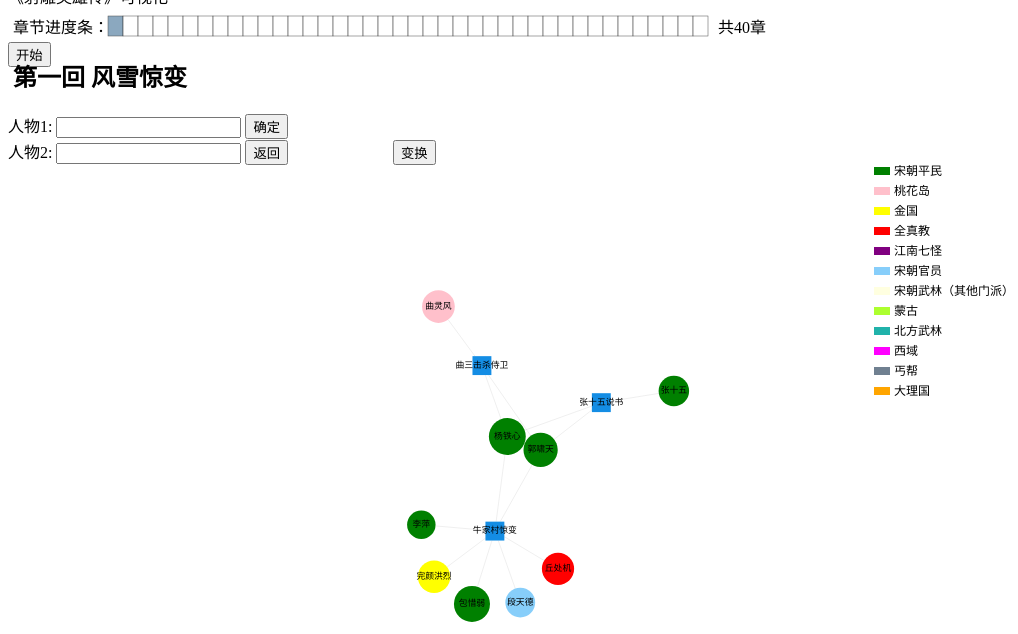
D3 v4 page, settled after 480 driven frames (8 s of simulated time); the page loaded 4 data file(s).


    var progress = 0;
    //0暂停，1播放
    var status = 0;
    var timerID;
    var json = new Object();
    var chapters = new Array();
    var intros = new Object();
    var power = new Object();
    var levelArray = new Array(1, 0.75, 0.5, 0.25, 0);
    var charNumArray = new Array();
    var maxCharNum = 0;
    var barSVG = d3.select("#progressBar")
        .append("svg")
        .attr("id", "barSVG")
        .attr("height", 30)
        .attr("width", 780);
    var bookLen = 0;
    var groupArray = new Array("宋朝平民", "桃花岛", "金国", "全真教", "江南七怪", "宋朝官员", "宋朝武林（其他门派）", "蒙古", "北方武林", "西域", "丐帮", "大理国");
    var thecolor = new Array("green", "pink", "yellow", "red", "purple", "lightskyblue", "lightyellow", "greenyellow", "lightseagreen", "magenta", "slategrey", "orange");
    var rectSVG = d3.select('#colors')
        .append("svg")
        .attr("height", 300)
        .attr("width", 150);
    for (var i = 1; i <= 12; i++) {
        rectSVG.append("rect")
            .attr("width", 16)
            .attr("height", 8)
            .attr("x", 0)
            .attr("y", 20 * (i - 1) + 2)
            .attr("fill", thecolor[i - 1]);
        rectSVG.append("text")
            .attr("x", 20)
            .attr("y", 20 * (i - 1) + 10)
            .style("font-size", 12)
            .text(groupArray[i - 1]);
    }
    // jquery提供的“定时器”，用于同步操作
    var t_df = $.Deferred();
    //读入event_and_character数据
    d3.json('data/event_and_character.json', function (error, jsonData) {
        if (error)
            throw error;
        json = jsonData;
        for (var i in json.chapter) {
            var tempCharNum = 0;
            for (var j in json.chapter[i].event) {
                for (var k in json.chapter[i].event[j].character) {
                    tempCharNum++;
                }
            }
            charNumArray[bookLen++] = tempCharNum;
            if (tempCharNum > maxCharNum) {
                maxCharNum = tempCharNum;
            }
        }
        d3.json('data/node&link.json', function (error2, data) {
            chapters = data.chapter;
            d3.json('data/intro.json', function (error3, introdata) {
                intros = introdata;
                d3.json('data/char_from.json', function (error4, powerdata) {
                    power = powerdata;
                    t_df.resolve();
                })
            });
        });
    });
    // 定时器.done：定义“定时器释放”后的后续操作
    function drawforce() {
        progress = 0;
        $('#barSVG').remove();
        barSVG = d3.select("#progressBar")
            .append("svg")
            .attr("id", "barSVG")
            .attr("height", 30)
            .attr("width", 780);
        barSVG.append("text")
            .attr("x", 5)
            .attr("y", 25)
            .text("章节进度条：");
        for (var i = 0; i < bookLen; i++) {
            barSVG.append("rect")
                .attr("height", 20)
                .attr("width", 15)
                .attr("x", 100 + i * 15)
                .attr("y", 8)
                .attr("fill", "white")
                .attr("stroke", "black")
                .attr("opacity", 0.7)
                .attr("stroke-width", 0.5)
                .attr("class", "progressBarRect")
                .attr("id", function () {
                    return 'rect' + String(i);
                });
        }
        d3.selectAll('.progressBarRect')
            .data(json.chapter);
        barSVG.append("text")
            .attr("x", 110 + bookLen * 15)
            .attr("y", 25)
            .text("共" + String(bookLen) + "章");
        document.getElementById('chapter_name').innerHTML = '<h2 style="margin-left: 5px">' + json.chapter[0].chap_name + '</h2>';
        d3.select('#rect0')
            .attr("fill", d3.hsl(206, charNumArray[0] / maxCharNum, 0.5).toString());
        d3.select('#startButton')
            .on("click", function (d, i) {
                //var status = document.getElementById(this.id).className;
                //开始推进
                if (status == 0) {
                    status = 1;
                    d3.select('#startButton')
                        .attr("class", "btn btn-danger btn-sm")
                        .text("暂停");
                    d3.selectAll('.progressBarRect')
                        .attr("opacity", 0.7)
                        .attr("active", false);
                    progress++;
                    //修改标题
                    document.getElementById('chapter_name').innerHTML = '<h2 style="margin-left: 5px">'
                        + json.chapter[progress].chap_name + '</h2>';
                    //填充进度条的格子
                    d3.select('#rect' + String(progress))
                        .attr("fill", d3.hsl(206, charNumArray[progress] / maxCharNum, 0.5).toString());
                    //插入更新图谱的函数，更新前取消所有高亮
                    add(progress)
                    timerID = setInterval(function () {
                        if (progress == bookLen) {
                            alert("已到结局！");
                            clearInterval(timerID);
                            d3.select('#startButton')
                                .text("重来");
                        }
                        else {
                            d3.selectAll('.progressBarRect')
                                .attr("opacity", 0.7)
                                .attr("active", false);
                            progress++;
                            //修改标题
                            if (progress < bookLen){
                                document.getElementById('chapter_name').innerHTML = '<h2 style="margin-left: 5px">'
                                    + json.chapter[progress].chap_name + '</h2>';
                                //填充进度条的格子
                                d3.select('#rect' + String(progress))
                                    .attr("fill", d3.hsl(206, charNumArray[progress] / maxCharNum, 0.5).toString());
                                //插入更新图谱的函数，更新前取消所有高亮
                                add(progress);
                            }
                        }
                    }, 1000);
                }
                else {
                    status = 0;
                    if (progress == bookLen) {
                        if (document.getElementById("force")) {
                            $("#force").remove();
                        }
                        else {
                            if (document.getElementById("relation")) {
                                $("#relation").remove();
                            }
                            else{
                                $("#character").remove();
                            }
                        }
                        d3.select('#startButton')
                            .attr("class", "btn btn-primary btn-sm")
                            .text("开始");
                        $("#box").append("<svg id='force'></svg>");
                        drawforce();
                    }
                    else {
                        d3.select('#startButton')
                            .attr("class", "btn btn-primary btn-sm")
                            .text("开始");
                        clearInterval(timerID);
                    }
                }
            });
        d3.selectAll('.progressBarRect')
            .on("click", function (d, i) {
                if (status == 1) {
                    alert("请在暂停状态下查看每章详情！");
                }
                else {
                    var chapID = parseInt(this.id.substring(4));
                    if (chapID > progress) {
                        alert("请在该章节内容显示后再查看！");
                    }
                    else {
                        document.getElementById('chapter_name').innerHTML = '<h2 style="margin-left: 5px">'
                            + json.chapter[chapID].chap_name + '</h2>';
                        var active = this.active ? false : true;
                        if (active) {
                            d3.select('#' + this.id)
                                .attr("opacity", 1);
                            this.active = active;
                            highlight(chapID)
                        }
                        else {
                            d3.select('#' + this.id)
                                .attr("opacity", 0.7);
                            this.active = active;
                            recover(chapID);
                        }
                    }
                }
            });
        var nodes = new Array();
        let tmpnodes = chapters[0].node;
        for (let i = 0; i < tmpnodes.length; i++) {
            let j;
            for (j = 0; j < nodes.length; j++) {
                if (tmpnodes[i].id == nodes[j].id) {
                    break;
                }
            }
            if (j >= nodes.length) {
                nodes.push(tmpnodes[i]);
            }
        }
        var links = chapters[0].link;
        var width = 800;
        var height = 500;
        var svg = d3.select("#force")
            .attr("preserveAspectRatio", "xMidYMid meet")
            .attr("viewBox", "0 0 800 500");
        var circle_radius = 10;
        $("#intro").hide();
        $("#title").html("title");
        // 通过布局来转换数据，然后进行绘制
        var simulation = d3.forceSimulation(nodes)
            .force("link", d3.forceLink(links).id(function (d) { return d.id }).distance(50))
            .force("charge", d3.forceManyBody().strength(-100))
            .force("center", d3.forceCenter(width / 2, height / 2));
        var color = d3.scaleOrdinal(d3.schemeCategory20);
        // 绘制线
        var svg_links = svg.selectAll(".edgepath")
            .data(links)
            .enter()
            .append("path")
            .style("stroke", "#ccc")
            .style("opacity", 0.5)
            .style("stroke-width", 0.5);
        //节点对象
        var svg_circlenodes = svg.selectAll(".nodecircle")
            .data(nodes.filter(node => node.role == "person"))
            .enter()
            .append("circle")
            .attr("r", function (node) {
                return node.weight;
            })
            .call(d3.drag()
                .on("start", dragstarted)
                .on("drag", dragged)
                .on("end", dragended))
            .style("fill", function (node) {
                switch (power[node.name]) {
                    case "宋朝平民":
                        return "green";
                    case "桃花岛":
                        return "pink";
                    case "金国":
                        return "yellow";
                    case "全真教":
                        return "red";
                    case "江南七怪":
                        return "purple";
                    case "宋朝官员":
                        return "lightskyblue";
                    case "宋朝武林（其他门派）":
                        return "lightyellow";
                    case "蒙古":
                        return "greenyellow";
                    case "北方武林":
                        return "lightseagreen";
                    case "西域":
                        return "magenta";
                    case "丐帮":
                        return "slategrey";
                    case "大理国":
                        return "orange";
                }
            })
            .on("click", function (node) {
                if ($("#title").html() == node.name) {
                    svg_links.style("stroke-width", 0.5)
                        .style("stroke", "#ccc");
                    link_text.style("visibility", "hidden");;
                    $("#intro").hide();
                    $("#title").html("title");
                    return;
                }
                svg_links.style("stroke-width", function (line) {
                    if (line.source.id == node.id || line.target.id == node.id) {
                        return 1;
                    } else {
                        return 0.5;
                    }
                })
                    .style("stroke", function (line) {
                        if (line.source.id == node.id || line.target.id == node.id) {
                            return "red";
                        } else {
                            return "#ccc";
                        }
                    });
                link_text.style("visibility", function (line) {
                    if (line.source.id == node.id || line.target.id == node.id) {
                        return "visible";
                    } else {
                        return "hidden";
                    }
                });
                $("img").attr('src', "pic/" + node.name + ".jpg").show();
                $("#title").html(node.name);
                $("#content").html(intros[node.name]);
                $("#intro").show();
            });
        var svg_rectnodes = svg.selectAll(".noderect")
            .data(nodes.filter(node => node.role == "event"))
            .enter()
            .append("rect")
            .attr("width", function (node) {
                return node.weight;
            })
            .attr("height", function (node) {
                return node.weight;
            })
            .call(d3.drag()
                .on("start", dragstarted)
                .on("drag", dragged)
                .on("end", dragended))
            .on("click", function (node) {
                if ($("#title").html() == node.name) {
                    svg_links.style("stroke-width", 0.5)
                        .style("stroke", "#ccc");
                    link_text.style("visibility", "hidden");
                    $("#intro").hide();
                    $("#title").html("title");
                    return;
                }
                svg_links.style("stroke-width", function (line) {
                    if (line.source.id == node.id || line.target.id == node.id) {
                        return 1;
                    } else {
                        return 0.5;
                    }
                })
                    .style("stroke", function (line) {
                        if (line.source.id == node.id || line.target.id == node.id) {
                            return "red";
                        } else {
                            return "#ccc";
                        }
                    });
                link_text.style("visibility", function (line) {
                    if (line.source.id == node.id || line.target.id == node.id) {
                        return "visible";
                    } else {
                        return "hidden";
                    }
                });
                $("img").hide();
                $("#title").html(node.name);
                $("#content").html(intros[node.name]);
                $("#intro").show();
            });
        function dragstarted(d) {
            if (!d3.event.active) simulation.alphaTarget(0.3).restart();
            d.fx = d.x;
            d.fy = d.y;
        }
        function dragged(d) {
            d.fx = d3.event.x;
            d.fy = d3.event.y;
        }
        function dragended(d) {
            if (!d3.event.active) simulation.alphaTarget(0);
            d.fx = null;
            d.fy = null;
        }
        //连线描述
        var link_text = svg.selectAll(".edgepath")
            .data(links)
            .enter()
            .append("text")
            .style("fill", "#000")
            .style("font-size", 5)
            .style("visibility", "hidden")
            .text(function (d) { return d.rela; });
        //节点描述
        var svg_text = svg.selectAll(".nodecircle,.noderect")
            .data(nodes)
            .enter()
            .append("text")
            .style("fill", "#000")
            .style("font-size", 7)
            .style("cursor", "default")
            .style("pointer-events", "none")
            .attr("dominant-baseline", "middle")
            .attr("text-anchor", "middle")//在圆圈中加上数据
            /*.attr("dy", "0.3em")
            .attr("x", function (d) {
                if (d.name.length <= 4) {
                    d3.select(this).append('tspan')
                        .text(function () { return d.name; });
                } else {
                    let top = d.name.slice(0, Math.ceil(d.name.length / 2));
                    let bottom = d.name.slice(Math.ceil(d.name.length / 2), d.name.length);
                    d3.select(this).append('tspan')
                        .attr("x", 0)
                        .attr("y", -4)
                        .text(function () { return top; });
                    d3.select(this).append('tspan')
                        .attr("x", 0)
                        .attr("y", 6)
                        .text(function () { return bottom; });
                }
            })*/
            .text(function (d) { return d.name; })
            .call(d3.drag()
                .on("start", dragstarted)
                .on("drag", dragged)
                .on("end", dragended));
        function draw() {
            svg_circlenodes
                .attr("cx", function (d) { return d.x; })
                .attr("cy", function (d) { return d.y; })
                .attr("role", function (d) {
                    return d.role;
                });
            svg_rectnodes
                .attr("x", function (d) { return d.x - d.weight / 2; })
                .attr("y", function (d) { return d.y - d.weight / 2; })
                .attr("role", function (d) {
                    return d.role;
                });
            svg_text//.attr("transform", (d) => { return "translate(" + d.x + "," + d.y + ")"; });
                .attr("x", function (d) { return d.x; })
                .attr("y", function (d) { return d.y; });
            svg_links
                .attr("d", function (d) {
                    let length = Math.sqrt(Math.pow((d.source.x - d.target.x), 2) + Math.pow((d.source.y - d.target.y), 2));
                    let flag = (Math.abs(d.source.x - d.target.x) > Math.abs(d.source.y - d.target.y));
                    let proportion = Math.abs(d.source.x - d.target.x) / Math.abs(d.source.y - d.target.y);
                    let xchanges, xchanget, ychanges, ychanget;
                    if (d.source.role == "person") {
                        xchanges = (d.source.weight / length) * (d.target.x - d.source.x);
                        ychanges = (d.source.weight / length) * (d.target.y - d.source.y);
                    } else {
                        if (flag) {
                            xchanges = d.source.weight / 2;
                            ychanges = (d.source.weight / 2) / proportion;
                        } else {
                            xchanges = (d.source.weight / 2) * proportion;
                            ychanges = d.source.weight / 2;
                        }
                        if (d.source.x > d.target.x) {
                            xchanges = -xchanges;
                        }
                        if (d.source.y > d.target.y) {
                            ychanges = -ychanges;
                        }
                    }
                    if (d.target.role == "person") {
                        xchanget = (d.target.weight / length) * (d.target.x - d.source.x);
                        ychanget = (d.target.weight / length) * (d.target.y - d.source.y);
                    } else {
                        if (flag) {
                            xchanget = d.target.weight / 2;
                            ychanget = (d.target.weight / 2) / proportion;
                        } else {
                            xchanget = (d.target.weight / 2) * proportion;
                            ychanget = d.target.weight / 2;
                        }
                        if (d.source.x > d.target.x) {
                            xchanget = -xchanget;
                        }
                        if (d.source.y > d.target.y) {
                            ychanget = -ychanget;
                        }
                    }
                    return 'M ' + (d.source.x + xchanges) + ' ' + (d.source.y + ychanges) + ' L ' + (d.target.x - xchanget) + ' ' + (d.target.y - ychanget);
                })
                .attr("marker-end", "url(#resolved)");
            link_text
                .attr("x", function (d) { return (d.source.x + d.target.x - 10) / 2; })
                .attr("y", function (d) { return (d.source.y + d.target.y) / 2; });
        }
        simulation.on("tick", draw);
        svg.call(d3.zoom().scaleExtent([0.05, 8]).on('zoom', () => {
            // 保存当前缩放的属性值
            var transform = d3.event.transform;
            svg_circlenodes.attr('transform', transform);
            svg_rectnodes.attr('transform', transform);
            svg_links.attr("transform", transform);
            svg_text.attr("transform", transform);
            link_text.attr("transform", transform);
        })).on('dblclick.zoom', null);
        //动态添加节点
        function add(progress) {
            let tmpnodes = chapters[progress].node;
            for (let i = 0; i < tmpnodes.length; i++) {
                let j;
                for (j = 0; j < nodes.length; j++) {
                    if (tmpnodes[i].id == nodes[j].id) {
                        nodes[j].weight = tmpnodes[i].weight;
                        break;
                    }
                }
                if (j >= nodes.length) {
                    nodes.push(tmpnodes[i]);
                }
            }
            links = links.concat(chapters[progress].link);
            svg_rectnodes.style("opacity", function (node) {
                if (node.role == "event") {
                    if (node.opacity > 0.5) {
                        node.opacity = node.opacity * 0.95;
                    }
                    return node.opacity;
                }
            });
            svg_text.style("opacity", function (node) {
                if (node.role == "event") {
                    if (node.opacity > 0.5) {
                        node.opacity = node.opacity * 0.95;
                    }
                    return node.opacity;
                }
            });
            svg_circlenodes.attr("r", function (node) { return node.weight; })
            restart()
        }
        function restart() {
            // Apply the general update pattern to the nodes.
            // Apply the general update pattern to the links.
            svg_links = svg_links
                .data(links)
                .enter()
                .append("path")
                .style("stroke", "#ccc")
                .style("opacity", 0.5)
                .style("stroke-width", 0.5)
                .merge(svg_links);
            svg_circlenodes = svg_circlenodes
                .data(nodes.filter(node => node.role == "person"))
                .enter()
                .append("circle")
                .attr("r", function (node) {
                    return node.weight;
                })
                .merge(svg_circlenodes).call(d3.drag()
                    .on("start", dragstarted)
                    .on("drag", dragged)
                    .on("end", dragended))
                .style("fill", function (node) {
                    switch (power[node.name]) {
                        case "宋朝平民":
                            return "green";
                        case "桃花岛":
                            return "pink";
                        case "金国":
                            return "yellow";
                        case "全真教":
                            return "red";
                        case "江南七怪":
                            return "purple";
                        case "宋朝官员":
                            return "lightskyblue";
                        case "宋朝武林（其他门派）":
                            return "lightyellow";
                        case "蒙古":
                            return "greenyellow";
                        case "北方武林":
                            return "lightseagreen";
                        case "西域":
                            return "magenta";
                        case "丐帮":
                            return "slategrey";
                        case "大理国":
                            return "orange";
                        default:
                            return "tan";
                    }
                })
                .on("click", function (node) {
                    if ($("#title").html() == node.name) {
                        svg_links.style("stroke-width", 0.5)
                            .style("stroke", "#ccc");
                        link_text.style("visibility", "hidden");;
                        $("#intro").hide();
                        $("#title").html("title");
                        return;
                    }
                    svg_links.style("stroke-width", function (line) {
                        if (line.source.id == node.id || line.target.id == node.id) {
                            return 1;
                        } else {
                            return 0.5;
                        }
                    })
                        .style("stroke", function (line) {
                            if (line.source.id == node.id || line.target.id == node.id) {
                                return "red";
                            } else {
                                return "#ccc";
                            }
                        });
                    link_text.style("visibility", function (line) {
                        if (line.source.id == node.id || line.target.id == node.id) {
                            return "visible";
                        } else {
                            return "hidden";
                        }
                    });
                    $("img").attr('src', "pic/" + node.name + ".jpg").show();
                    $("#title").html(node.name);
                    $("#content").html(intros[node.name]);
                    $("#intro").show();
                });
            svg_rectnodes = svg_rectnodes
                .data(nodes.filter(node => node.role == "event"))
                .enter()
                .append("rect")
                .attr("width", function (node) {
                    return node.weight;
                })
                .attr("height", function (node) {
                    return node.weight;
                })
                .merge(svg_rectnodes).call(d3.drag()
                    .on("start", dragstarted)
                    .on("drag", dragged)
                    .on("end", dragended))
                .on("click", function (node) {
                    if ($("#title").html() == node.name) {
                        svg_links.style("stroke-width", 0.5)
                            .style("stroke", "#ccc");
                        link_text.style("visibility", "hidden");;
                        $("#intro").hide();
                        $("#title").html("title");
                        return;
                    }
                    svg_links.style("stroke-width", function (line) {
                        if (line.source.id == node.id || line.target.id == node.id) {
                            return 1;
                        } else {
                            return 0.5;
                        }
                    })
                        .style("stroke", function (line) {
                            if (line.source.id == node.id || line.target.id == node.id) {
                                return "red";
                            } else {
                                return "#ccc";
                            }
                        });
                    link_text.style("visibility", function (line) {
                        if (line.source.id == node.id || line.target.id == node.id) {
                            return "visible";
                        } else {
                            return "hidden";
                        }
                    });
                    $("img").hide();
                    $("#title").html(node.name);
                    $("#content").html(intros[node.name]);
                    $("#intro").show();
                });
            //节点描述
            svg_text = svg_text
                .data(nodes)
                .enter()
                .append("text")
                .style("fill", "#000")
                .style("font-size", 7)
                .style("cursor", "default")
                .style("pointer-events", "none")
                .attr("dominant-baseline", "middle")
                .attr("text-anchor", "middle")//在圆圈中加上数据
                /*.attr("dy", "0.3em")
                .attr("x", function (d) {
                    if (d.name.length <= 4) {
                        d3.select(this).append('tspan')
                            .text(function () { return d.name; });
                    } else {
                        let top = d.name.slice(0, Math.ceil(d.name.length / 2));
                        let bottom = d.name.slice(Math.ceil(d.name.length / 2), d.name.length);
                        d3.select(this).append('tspan')
                            .attr("x", 0)
                            .attr("y", -4)
                            .text(function () { return top; });
                        d3.select(this).append('tspan')
                            .attr("x", 0)
                            .attr("y", 6)
                            .text(function () { return bottom; });
                    }
                })*/
                .text(function (d) { return d.name; })
                .merge(svg_text)
                .call(d3.drag()
                    .on("start", dragstarted)
                    .on("drag", dragged)
                    .on("end", dragended));
            link_text = link_text
                .data(links)
                .enter()
                .append("text")
                .style("fill", "#000")
                .style("font-size", 5)
                .style("visibility", "hidden")
                .text(function (d) { return d.rela; })
                .merge(link_text);
            // svg_text = svg_text.data()
            // Update and restart the simulation.
            simulation.nodes(nodes);
            simulation.force("link").links(links);
            simulation.alpha(0.3).restart();
            $("#force").trigger("zoom");
        }
        function highlight(id) {
            let ids = [];
            chapters[id].node.forEach(element => {
                if (ids.indexOf(element.id) < 0) {
                    ids.push(element.id);
                }
            });
            for (let i = 0; i < nodes.length; i++) {
                if (ids.indexOf(nodes[i].id) >= 0) {
                    if (nodes[i].selected) {
                        nodes[i].selected++;
                    } else {
                        nodes[i].selected = 1;
                    }
                }
            }
            svg_rectnodes
                .style("opacity", function (node) {
                    if (node.selected > 0) {
                        return 1;
                    } else {
                        return 0.1;
                    }
                })
                .on("click", function (node) {
                    if (ids.indexOf(node.id) < 0) {
                        return;
                    }
                    if ($("#title").html() == node.name) {
                        svg_links.style("stroke-width", 0.5)
                            .style("stroke", "#ccc");
                        link_text.style("visibility", "hidden");;
                        $("#intro").hide();
                        $("#title").html("title");
                        return;
                    }
                    svg_links.style("stroke-width", function (line) {
                        if (line.source.id == node.id || line.target.id == node.id) {
                            return 1;
                        } else {
                            return 0.5;
                        }
                    })
                        .style("stroke", function (line) {
                            if (line.source.id == node.id || line.target.id == node.id) {
                                return "red";
                            } else {
                                return "#ccc";
                            }
                        });
                    link_text.style("visibility", function (line) {
                        if (line.source.id == node.id || line.target.id == node.id) {
                            return "visible";
                        } else {
                            return "hidden";
                        }
                    });
                    $("img").attr('src', "pic/" + node.name + ".jpg").show();
                    $("#title").html(node.name);
                    $("#content").html(intros[node.name]);
                    $("#intro").show();
                });
            svg_text.style("opacity", function (node) {
                if (node.selected > 0) {
                    return 1;
                } else {
                    return 0.1;
                }
            });
            svg_circlenodes
                .style("opacity", function (node) {
                    if (node.selected > 0) {
                        return 1;
                    } else {
                        return 0.1;
                    }
                })
                .on("click", function (node) {
                    if ($("#title").html() == node.name) {
                        svg_links.style("stroke-width", 0.5)
                            .style("stroke", "#ccc");
                        link_text.style("visibility", "hidden");;
                        $("#intro").hide();
                        $("#title").html("title");
                        return;
                    }
                    svg_links.style("stroke-width", function (line) {
                        if ((line.source.id == node.id || line.target.id == node.id) && ids.indexOf(line.target.id) >= 0 && ids.indexOf(line.source.id) >= 0) {
                            return 1;
                        } else {
                            return 0.5;
                        }
                    })
                        .style("stroke", function (line) {
                            if ((line.source.id == node.id || line.target.id == node.id) && ids.indexOf(line.target.id) >= 0 && ids.indexOf(line.source.id) >= 0) {
                                return "red";
                            } else {
                                return "#ccc";
                            }
                        });
                    link_text.style("visibility", function (line) {
                        if ((line.source.id == node.id || line.target.id == node.id) && ids.indexOf(line.target.id) >= 0 && ids.indexOf(line.source.id) >= 0) {
                            return "visible";
                        } else {
                            return "hidden";
                        }
                    });
                    if (ids.indexOf(node.id) >= 0) {
                        $("img").attr('src', "pic/" + node.name + ".jpg").show();
                        $("#title").html(node.name);
                        $("#content").html(intros[node.name]);
                        $("#intro").show();
                    }
                })
        }
        function recover(id) {
            let ids = [];
            let flag = 0;
            chapters[id].node.forEach(element => {
                if (ids.indexOf(element.id) < 0) {
                    ids.push(element.id);
                }
            });
            for (let i = 0; i < nodes.length; i++) {
                if (ids.indexOf(nodes[i].id) >= 0) {
                    nodes[i].selected--;
                }
            }
            for (let i = 0; i < nodes.length; i++) {
                if (nodes[i].selected > 0) {
                    flag = 1;
                }
            }
            svg_rectnodes
                .style("opacity", function (node) {
                    if (flag) {
                        if (node.selected > 0) {
                            return 1;
                        } else {
                            return 0.1;
                        }
                    } else {
                        return node.opacity;
                    }
                })
                .on("click", function (node) {
                    if ($("#title").html() == node.name) {
                        svg_links.style("stroke-width", 0.5)
                            .style("stroke", "#ccc");
                        link_text.style("visibility", "hidden");;
                        $("#intro").hide();
                        $("#title").html("title");
                        return;
                    }
                    svg_links.style("stroke-width", function (line) {
                        if (line.source.id == node.id || line.target.id == node.id) {
                            return 1;
                        } else {
                            return 0.5;
                        }
                    })
                        .style("stroke", function (line) {
                            if (line.source.id == node.id || line.target.id == node.id) {
                                return "red";
                            } else {
                                return "#ccc";
                            }
                        });
                    link_text.style("visibility", function (line) {
                        if (line.source.id == node.id || line.target.id == node.id) {
                            return "visible";
                        } else {
                            return "hidden";
                        }
                    });
                    $("img").attr('src', "pic/" + node.name + ".jpg").show();
                    $("#title").html(node.name);
                    $("#content").html(intros[node.name]);
                    $("#intro").show();
                });
            svg_circlenodes
                .style("opacity", function (node) {
                    if (flag) {
                        if (node.selected > 0) {
                            return 1;
                        } else {
                            return 0.1;
                        }
                    } else {
                        return node.opacity;
                    }
                })
                .on("click", function (node) {
                    if ($("#title").html() == node.name) {
                        svg_links.style("stroke-width", 0.5)
                            .style("stroke", "#ccc");
                        link_text.style("visibility", "hidden");;
                        $("#intro").hide();
                        $("#title").html("title");
                        return;
                    }
                    svg_links.style("stroke-width", function (line) {
                        if (line.source.id == node.id || line.target.id == node.id) {
                            return 1;
                        } else {
                            return 0.5;
                        }
                    })
                        .style("stroke", function (line) {
                            if (line.source.id == node.id || line.target.id == node.id) {
                                return "red";
                            } else {
                                return "#ccc";
                            }
                        });
                    link_text.style("visibility", function (line) {
                        if (line.source.id == node.id || line.target.id == node.id) {
                            return "visible";
                        } else {
                            return "hidden";
                        }
                    });
                    $("img").hide();
                    $("#title").html(node.name);
                    $("#content").html(intros[node.name]);
                    $("#intro").show();
                });
            svg_text.style("opacity", function (node) {
                if (flag) {
                    if (node.selected > 0) {
                        return 1;
                    } else {
                        return 0.1;
                    }
                } else {
                    return node.opacity;
                }
            });
        }
    }
    t_df.done(drawforce);
    function drawcharacter() {
        d3.json("data/interact_weight.json", function (error, data) {
            document.getElementById('chapter_name').innerHTML = '<h2 style="margin-left: 5px">' + "人物关系视图" + '</h2>';
            d3.selectAll('.progressBarRect')
                .on('click', function () { });
            var links2 = data.char_relation;
            var nodes2 = new Array();
            for (let i = 0; i < links2.length; i++) {
                let j;
                for (j = 0; j < nodes2.length; j++) {
                    if (links2[i].source == nodes2[j].name) {
                        break;
                    }
                }
                if (j >= nodes2.length) {
                    nodes2.push({ name: links2[i].source });
                }
                for (j = 0; j < nodes2.length; j++) {
                    if (links2[i].target == nodes2[j].name) {
                        break;
                    }
                }
                if (j >= nodes2.length) {
                    nodes2.push({ name: links2[i].target });
                }
            }
            var width2 = 800;
            var height2 = 500;
            var svg2 = d3.select("#character")
                .attr("preserveAspectRatio", "xMidYMid meet")
                .attr("viewBox", "0 0 800 500");
            var circle_radius2 = 10;
            $("#intro").hide();
            $("#title").html("title");
            // 通过布局来转换数据，然后进行绘制
            var simulation2 = d3.forceSimulation(nodes2)
                .force("link", d3.forceLink(links2).id(function (d) { return d.name }).distance(70))
                .force("charge", d3.forceManyBody().strength(-8))
                .force("center", d3.forceCenter(width2 / 2, height2 / 2));
            var color2 = d3.scaleOrdinal(d3.schemeCategory20);
            // 绘制线
            var svg_links2 = svg2.selectAll(".edgepath")
                .data(links2)
                .enter()
                .append("path")
                .style("stroke", "#ccc")
                .style("opacity", 0.5)
                .style("stroke-width", function (line) {
                    return line.weight * 5;
                });
            //节点对象
            var svg_circlenodes2 = svg2.selectAll(".nodecircle")
                .data(nodes2)
                .enter()
                .append("circle")
                .attr("r", function (node) {
                    return circle_radius2;
                })
                .call(d3.drag()
                    .on("start", dragstarted2)
                    .on("drag", dragged2)
                    .on("end", dragended2))
                .style("fill", function (node) {
                    switch (power[node.name]) {
                        case "宋朝平民":
                            return "green";
                        case "桃花岛":
                            return "pink";
                        case "金国":
                            return "yellow";
                        case "全真教":
                            return "red";
                        case "江南七怪":
                            return "purple";
                        case "宋朝官员":
                            return "lightskyblue";
                        case "宋朝武林（其他门派）":
                            return "lightyellow";
                        case "蒙古":
                            return "greenyellow";
                        case "北方武林":
                            return "lightseagreen";
                        case "西域":
                            return "magenta";
                        case "丐帮":
                            return "slategrey";
                        case "大理国":
                            return "orange";
                        default:
                            return "tan"
                    }
                })
                .on("click", function (node) {
                    if ($("#title").html() == node.name) {
                        svg_links2
                            .style("stroke", "#ccc");
                        link_text2.style("visbility", "visible");
                        $("#intro").hide();
                        $("#title").html("title");
                        return;
                    }
                    svg_links2
                        .style("stroke", function (line) {
                            if (line.source.name == node.name || line.target.name == node.name) {
                                return "red";
                            } else {
                                return "#ccc";
                            }
                        });
                    $("img").attr('src', "pic/" + node.name + ".jpg").show();
                    $("#title").html(node.name);
                    $("#content").html(intros[node.name]);
                    $("#intro").show();
                });
            function dragstarted2(d) {
                if (!d3.event.active) simulation2.alphaTarget(0.3).restart();
                d.fx = d.x;
                d.fy = d.y;
            }
            function dragged2(d) {
                d.fx = d3.event.x;
                d.fy = d3.event.y;
            }
            function dragended2(d) {
                if (!d3.event.active) simulation2.alphaTarget(0);
                d.fx = null;
                d.fy = null;
            }
            //连线描述
            var link_text2 = svg2.selectAll(".edgepath")
                .data(links2)
                .enter()
                .append("text")
                .style("fill", "#000")
                .style("font-size", 5)
                .text(function (d) { return d.rela; });
            //节点描述
            var svg_text2 = svg2.selectAll(".nodecircle,.noderect")
                .data(nodes2)
                .enter()
                .append("text")
                .style("fill", "#000")
                .style("font-size", 7)
                .style("cursor", "default")
                .style("pointer-events", "none")
                .attr("dominant-baseline", "middle")
                .attr("text-anchor", "middle")//在圆圈中加上数据
                /*.attr("dy", "0.3em")
                .attr("x", function (d) {
                    if (d.name.length <= 4) {
                        d3.select(this).append('tspan')
                            .text(function () { return d.name; });
                    } else {
                        let top = d.name.slice(0, Math.ceil(d.name.length / 2));
                        let bottom = d.name.slice(Math.ceil(d.name.length / 2), d.name.length);
                        d3.select(this).append('tspan')
                            .attr("x", 0)
                            .attr("y", -4)
                            .text(function () { return top; });
                        d3.select(this).append('tspan')
                            .attr("x", 0)
                            .attr("y", 6)
                            .text(function () { return bottom; });
                    }
                })*/
                .text(function (d) { return d.name; })
                .call(d3.drag()
                    .on("start", dragstarted2)
                    .on("drag", dragged2)
                    .on("end", dragended2));
            function draw2() {
                svg_circlenodes2
                    .attr("cx", function (d) { return d.x; })
                    .attr("cy", function (d) { return d.y; });
                svg_text2//.attr("transform", (d) => { return "translate(" + d.x + "," + d.y + ")"; });
                    .attr("x", function (d) { return d.x; })
                    .attr("y", function (d) { return d.y; });
                svg_links2
                    .attr("d", function (d) {
                        let length = Math.sqrt(Math.pow((d.source.x - d.target.x), 2) + Math.pow((d.source.y - d.target.y), 2));
                        let xchanges, xchanget, ychanges, ychanget;
                        xchanges = (circle_radius2 / length) * (d.target.x - d.source.x);
                        ychanges = (circle_radius2 / length) * (d.target.y - d.source.y);
                        xchanget = (circle_radius2 / length) * (d.target.x - d.source.x);
                        ychanget = (circle_radius2 / length) * (d.target.y - d.source.y);
                        return 'M ' + (d.source.x + xchanges) + ' ' + (d.source.y + ychanges) + ' L ' + (d.target.x - xchanget) + ' ' + (d.target.y - ychanget);
                    })
                    .attr("marker-end", "url(#resolved)");
                link_text2
                    .attr("x", function (d) { return (d.source.x + d.target.x - 10) / 2; })
                    .attr("y", function (d) { return (d.source.y + d.target.y) / 2; });
            }
            simulation2.on("tick", draw2);
            svg2.call(d3.zoom().scaleExtent([0.05, 8]).on('zoom', () => {
                // 保存当前缩放的属性值
                var transform2 = d3.event.transform;
                svg_circlenodes2.attr('transform', transform2);
                svg_links2.attr("transform", transform2);
                svg_text2.attr("transform", transform2);
                link_text2.attr("transform", transform2);
            })).on('dblclick.zoom', null);
        })
    }
    function change() {
        if (document.getElementById("relation")) {
            alert("请先返回！");
            return;
        }
        if (progress < bookLen) {
            alert("故事推进结束后才可以查看人物关系！");
        }
        else {
            if (document.getElementById("force")) {
                $("#force").remove();
                $("#box").append("<svg id='character'></svg>");
                drawcharacter();
            } else {
                $("#character").remove();
                $("#box").append("<svg id='force'></svg>");
                drawforce();
            }
        }
    }
    var which = 0;
    function relaoftwo() {
        if (progress < bookLen) {
            alert("故事推进结束后才可以查看人物关系！");
            return;
        }
        document.getElementById('chapter_name').innerHTML = '<h2 style="margin-left: 5px">' + "两人关系（点击章节可以查看章节名）" + '</h2>';
        d3.selectAll('.progressBarRect')
            .on("click", function (d, i) {
                //console.log(this.id);
                //console.log(d);
                var chapID = parseInt(this.id.substring(4));
                document.getElementById('chapter_name').innerHTML = '<h2 style="margin-left: 5px">'
                    + json.chapter[chapID].chap_name + '</h2>';
            });
        var name1 = $("input[name='fname']").val();
        var name2 = $("input[name='sname']").val();
        d3.json("data/all_node&link.json", function (error, data) {
            d3.json("data/event_chapter.json", function (error, event_chapter_json) {
                var nodes3 = data.node;
                var links3 = data.link;
                let i;
                var tmpnodes3 = new Array();
                let id1, id2;
                let ids = [];
                for (i = 0; i < nodes3.length; i++) {
                    if (nodes3[i].name == name1) {
                        id1 = nodes3[i].id;
                        tmpnodes3.push(nodes3[i]);
                        break;
                    }
                }
                if (i >= nodes3.length) {
                    alert("没有此人物哦！");
                    return;
                }
                for (i = 0; i < nodes3.length; i++) {
                    if (nodes3[i].name == name2) {
                        id2 = nodes3[i].id;
                        tmpnodes3.push(nodes3[i]);
                        break;
                    }
                }
                if (i >= nodes3.length) {
                    alert("没有此人物哦！");
                    return;
                }
                links3 = links3.filter(line => (line.source == id1 || line.target == id1 || line.source == id2 || line.target == id2));
                for (i = 0; i < links3.length; i++) {
                    if (links3[i].source == id1) {
                        let eventid = links3[i].target;
                        for (let j = 0; j < links3.length; j++) {
                            if (links3[j].source == eventid && links3[j].target == id2 || links3[j].target == eventid && links3[j].source == id2) {
                                ids.push(links3[i].target);
                                break;
                            }
                        }
                    }
                    if (links3[i].target == id1) {
                        let eventid = links3[i].source;
                        for (let j = 0; j < links3.length; j++) {
                            if (links3[j].source == eventid && links3[j].target == id2 || links3[j].target == eventid && links3[j].source == id2) {
                                ids.push(links3[i].source);
                                break;
                            }
                        }
                    }
                }
                ids.push(id1);
                ids.push(id2);
                for (i = 0; i < nodes3.length; i++) {
                    if (ids.indexOf(nodes3[i].id) >= 0) {
                        tmpnodes3.push(nodes3[i]);
                    }
                }
                nodes3 = tmpnodes3;
                links3 = links3.filter(line => (ids.indexOf(line.source) >= 0 && ids.indexOf(line.target) >= 0));
                if (document.getElementById("force")) {
                    which = 1;
                    $("#force").remove();
                }
                if (document.getElementById("character")) {
                    which = 2;
                    $("#character").remove();
                }
                if (document.getElementById("relation")) {
                    $("#relation").remove();
                }
                $("#box").append("<svg id='relation'></svg>");
                var width3 = 800;
                var height3 = 500;
                var svg3 = d3.select("#relation")
                    .attr("preserveAspectRatio", "xMidYMid meet")
                    .attr("viewBox", "0 0 800 500");
                var circle_radius3 = 20;
                $("#intro").hide();
                $("#title").html("title");
                // 通过布局来转换数据，然后进行绘制
                var simulation3 = d3.forceSimulation(nodes3)
                    .force("link", d3.forceLink(links3).id(function (d) { return d.id }).distance(100))
                    .force("charge", d3.forceManyBody().strength(-200))
                    .force("center", d3.forceCenter(width3 / 2, height3 / 2));
                var color3 = d3.scaleOrdinal(d3.schemeCategory20);
                // 绘制线
                var svg_links3 = svg3.selectAll(".edgepath")
                    .data(links3)
                    .enter()
                    .append("path")
                    .style("stroke", "#ccc")
                    .style("opacity", 0.5)
                    .style("stroke-width", function (line) {
                        return 1;
                    });
                //节点对象
                var svg_circlenodes3 = svg3.selectAll(".nodecircle")
                    .data(nodes3.filter(node => node.role == "person"))
                    .enter()
                    .append("circle")
                    .attr("r", function (node) {
                        return circle_radius3;
                    })
                    .call(d3.drag()
                        .on("start", dragstarted3)
                        .on("drag", dragged3)
                        .on("end", dragended3))
                    .style("fill", function (node) {
                        switch (power[node.name]) {
                            case "宋朝平民":
                                return "green";
                            case "桃花岛":
                                return "pink";
                            case "金国":
                                return "yellow";
                            case "全真教":
                                return "red";
                            case "江南七怪":
                                return "purple";
                            case "宋朝官员":
                                return "lightskyblue";
                            case "宋朝武林（其他门派）":
                                return "lightyellow";
                            case "蒙古":
                                return "greenyellow";
                            case "北方武林":
                                return "lightseagreen";
                            case "西域":
                                return "magenta";
                            case "丐帮":
                                return "slategrey";
                            case "大理国":
                                return "orange";
                            default:
                                return "tan"
                        }
                    })
                    .on("click", function (node) {
                        if ($("#title").html() == node.name) {
                            $("#intro").hide();
                            $("#title").html("title");
                            return;
                        }
                        $("img").attr('src', "pic/" + node.name + ".jpg").show();
                        $("#title").html(node.name);
                        $("#content").html(intros[node.name]);
                        $("#intro").show();
                    });
                //高亮事件对应章节
                var event_chap = new Array();
                eventNodes = nodes3.filter(node => node.role == "event");
                for (i = 0; i < eventNodes.length; i++){
                    var chapID = event_chapter_json[eventNodes[i]['name']];
                    if (event_chap.indexOf(chapID) < 0){
                        event_chap.push(chapID);
                    }
                }
                d3.selectAll('.progressBarRect')
                    .attr("opacity", function(){
                        var chapID = parseInt(this.id.substring(4));
                        if (event_chap.indexOf(chapID) > 0){
                            return 0.7;
                        }
                        else
                            return 0.2;
                    });
                var svg_rectnodes3 = svg3.selectAll(".noderect")
                    .data(nodes3.filter(node => node.role == "event"))
                    .enter()
                    .append("rect")
                    .attr("width", function (node) {
                        return node.weight;
                    })
                    .attr("height", function (node) {
                        return node.weight;
                    })
                    .call(d3.drag()
                        .on("start", dragstarted3)
                        .on("drag", dragged3)
                        .on("end", dragended3))
                    .on("click", function (node) {
                        if ($("#title").html() == node.name) {
                            $("#intro").hide();
                            $("#title").html("title");
                            return;
                        }
                        $("img").hide();
                        $("#title").html(node.name);
                        $("#content").html(intros[node.name]);
                        $("#intro").show();
                    });
                function dragstarted3(d) {
                    if (!d3.event.active) simulation3.alphaTarget(0.3).restart();
                    d.fx = d.x;
                    d.fy = d.y;
                }
                function dragged3(d) {
                    d.fx = d3.event.x;
                    d.fy = d3.event.y;
                }
                function dragended3(d) {
                    if (!d3.event.active) simulation3.alphaTarget(0);
                    d.fx = null;
                    d.fy = null;
                }
                //节点描述
                var svg_text3 = svg3.selectAll(".nodecircle,.noderect")
                    .data(nodes3)
                    .enter()
                    .append("text")
                    .style("fill", "#000")
                    .style("font-size", 7)
                    .style("cursor", "default")
                    .style("pointer-events", "none")
                    .attr("dominant-baseline", "middle")
                    .attr("text-anchor", "middle")//在圆圈中加上数据
                    /*.attr("dy", "0.3em")
                    .attr("x", function (d) {
                        if (d.name.length <= 4) {
                            d3.select(this).append('tspan')
                                .text(function () { return d.name; });
                        } else {
                            let top = d.name.slice(0, Math.ceil(d.name.length / 2));
                            let bottom = d.name.slice(Math.ceil(d.name.length / 2), d.name.length);
                            d3.select(this).append('tspan')
                                .attr("x", 0)
                                .attr("y", -4)
                                .text(function () { return top; });
                            d3.select(this).append('tspan')
                                .attr("x", 0)
                                .attr("y", 6)
                                .text(function () { return bottom; });
                        }
                    })*/
                    .text(function (d) { return d.name; })
                    .call(d3.drag()
                        .on("start", dragstarted3)
                        .on("drag", dragged3)
                        .on("end", dragended3));
                function draw3() {
                    svg_circlenodes3
                        .attr("cx", function (d) { return d.x; })
                        .attr("cy", function (d) { return d.y; })
                        .attr("role", function (d) {
                            return d.role;
                        });
                    svg_rectnodes3
                        .attr("x", function (d) { return d.x - d.weight / 2; })
                        .attr("y", function (d) { return d.y - d.weight / 2; })
                        .attr("role", function (d) {
                            return d.role;
                        });
                    svg_text3//.attr("transform", (d) => { return "translate(" + d.x + "," + d.y + ")"; });
                        .attr("x", function (d) { return d.x; })
                        .attr("y", function (d) { return d.y; });
                    svg_links3
                        .attr("d", function (d) {
                            let length = Math.sqrt(Math.pow((d.source.x - d.target.x), 2) + Math.pow((d.source.y - d.target.y), 2));
                            let flag = (Math.abs(d.source.x - d.target.x) > Math.abs(d.source.y - d.target.y));
                            let proportion = Math.abs(d.source.x - d.target.x) / Math.abs(d.source.y - d.target.y);
                            let xchanges, xchanget, ychanges, ychanget;
                            if (d.source.role == "person") {
                                xchanges = (d.source.weight / length) * (d.target.x - d.source.x);
                                ychanges = (d.source.weight / length) * (d.target.y - d.source.y);
                            } else {
                                if (flag) {
                                    xchanges = d.source.weight / 2;
                                    ychanges = (d.source.weight / 2) / proportion;
                                } else {
                                    xchanges = (d.source.weight / 2) * proportion;
                                    ychanges = d.source.weight / 2;
                                }
                                if (d.source.x > d.target.x) {
                                    xchanges = -xchanges;
                                }
                                if (d.source.y > d.target.y) {
                                    ychanges = -ychanges;
                                }
                            }
                            if (d.target.role == "person") {
                                xchanget = (d.target.weight / length) * (d.target.x - d.source.x);
                                ychanget = (d.target.weight / length) * (d.target.y - d.source.y);
                            } else {
                                if (flag) {
                                    xchanget = d.target.weight / 2;
                                    ychanget = (d.target.weight / 2) / proportion;
                                } else {
                                    xchanget = (d.target.weight / 2) * proportion;
                                    ychanget = d.target.weight / 2;
                                }
                                if (d.source.x > d.target.x) {
                                    xchanget = -xchanget;
                                }
                                if (d.source.y > d.target.y) {
                                    ychanget = -ychanget;
                                }
                            }
                            return 'M ' + (d.source.x + xchanges) + ' ' + (d.source.y + ychanges) + ' L ' + (d.target.x - xchanget) + ' ' + (d.target.y - ychanget);
                        })
                        .attr("marker-end", "url(#resolved)");
                }
                simulation3.on("tick", draw3);
                svg3.call(d3.zoom().scaleExtent([0.05, 8]).on('zoom', () => {
                    // 保存当前缩放的属性值
                    var transform3 = d3.event.transform;
                    svg_circlenodes3.attr('transform', transform3);
                    svg_rectnodes3.attr('transform', transform3);
                    svg_links3.attr("transform", transform3);
                    svg_text3.attr("transform", transform3);
                })).on('dblclick.zoom', null);
            });
        });
    }
    function relationover() {
        if (!document.getElementById("relation")) {
            alert("没事返回个**！");
            return;
        }
        if (which == 0) {
            return;
        }
        $("#relation").remove();
        if (which == 1) {
            $("#box").append("<svg id='force'></svg>");
            drawforce();
            return;
        }
        $("#box").append("<svg id='character'></svg>");
        drawcharacter();
    }


### data: data/node&link.json
{
 "chapter": [
  {
   "chap_name": "第一回 风雪惊变",
   "node": [
    "{... 5 keys}",
    "{... 5 keys}",
    "{... 5 keys}",
    "{... 5 keys}",
    "{... 5 keys}",
    "{... 5 keys}",
    "{... 5 keys}",
    "{... 5 keys}",
    "... 4 more items"
   ],
   "link": [
    "{... 4 keys}",
    "{... 4 keys}",
    "{... 4 keys}",
    "{... 4 keys}",
    "{... 4 keys}",
    "{... 4 keys}",
    "{... 4 keys}",
    "{... 4 keys}",
    "... 5 more items"
   ]
  },
  {
   "chap_name": "第二回 江南七怪",
   "node": [
    "{... 5 keys}",
    "{... 5 keys}",
    "{... 5 keys}",
    "{... 5 keys}",
    "{... 5 keys}",
    "{... 5 keys}",
    "{... 5 keys}",
    "{... 5 keys}",
    "... 15 more items"
   ],
   "link": [
    "{... 4 keys}",
    "{... 4 keys}",
    "{... 4 keys}",
    "{... 4 keys}",
    "{... 4 keys}",
    "{... 4 keys}",
    "{... 4 keys}",
    "{... 4 keys}",
    "... 13 more items"
   ]
  },
  {
   "chap_name": "第三回 黄沙莽莽",
   "node": [
    "{... 5 keys}",
    "{... 5 keys}",
    "{... 5 keys}",
    "{... 5 keys}",
    "{... 5 keys}",
    "{... 5 keys}",
    "{... 5 keys}",
    "{... 5 keys}",
    "... 33 more items"
   ],
   "link": [
    "{... 4 keys}",
    "{... 4 keys}",
    "{... 4 keys}",
    "{... 4 keys}",
    "{... 4 keys}",
    "{... 4 keys}",
    "{... 4 keys}",
    "{... 4 keys}",
    "... 25 more items"
   ]
  },
  {
   "chap_name": "第四回 黑风双煞",
   "node": [
    "{... 5 keys}",
    "{... 5 keys}",
    "{... 5 keys}",
    "{... 5 keys}",
    "{... 5 keys}",
    "{... 5 keys}",
    "{... 5 keys}",
    "{... 5 keys}",
    "... 35 more items"
   ],
   "link": [
    "{... 4 keys}",
    "{... 4 keys}",
    "{... 4 keys}",
    "{... 4 keys}",
    "{... 4 keys}",
    "{... 4 keys}",
    "{... 4 keys}",
    "{... 4 keys}",
    "... 18 more items"
   ]
  },
  {
   "chap_name": "第五回 弯弓射雕",
   "node": [
    "{... 5 keys}",
    "{... 5 keys}",
    "{... 5 keys}",
    "{... 5 keys}",
    "{... 5 keys}",
    "{... 5 keys}",
    "{... 5 keys}",
    "{... 5 keys}",
    "... 39 more items"
   ],
   "link": [
    "{... 4 keys}",
    "{... 4 keys}",
    "{... 4 keys}",
    "{... 4 keys}",
    "{... 4 keys}",
    "{... 4 keys}",
    "{... 4 keys}",
    "{... 4 keys}",
    "... 5 more items"
   ]
  },
  {
   "chap_name": "第六回 崖顶疑阵",
   "node": [
    "{... 5 keys}",
    "{... 5 keys}",
    "{... 5 keys}",
    "{... 5 keys}",
    "{... 5 keys}",
    "{... 5 keys}",
    "{... 5 keys}",
    "{... 5 keys}",
    "... 48 more items"
   ],
   "link": [
    "{... 4 keys}",
    "{... 4 keys}",
    "{... 4 keys}",
    "{... 4 keys}",
    "{... 4 keys}",
    "{... 4 keys}",
    "{... 4 keys}",
    "{... 4 keys}",
    "... 38 more items"
   ]
  },
  {
   "chap_name": "第七回 比武招亲",
   "node": [
    "{... 5 keys}",
    "{... 5 keys}",
    "{... 5 keys}",
    "{... 5 keys}",
    "{... 5 keys}",
    "{... 5 keys}",
    "{... 5 keys}",
    "{... 5 keys}",
    "... 50 more items"
   ],
   "link": [
    "{... 4 keys}",
    "{... 4 keys}",
    "{... 4 keys}",
    "{... 4 keys}",
    "{... 4 keys}",
    "{... 4 keys}",
    "{... 4 keys}",
    "{... 4 keys}",
    "... 6 more items"
   ]
  },
  {
   "chap_name": "第八回 各显神通",
   "node": [
    "{... 5 keys}",
    "{... 5 keys}",
    "{... 5 keys}",
    "{... 5 keys}",
    "{... 5 keys}",
    "{... 5 keys}",
    "{... 5 keys}",
    "{... 5 keys}",
    "... 53 more items"
   ],
   "link": [
    "{... 4 keys}",
    "{... 4 keys}",
    "{... 4 keys}",
    "{... 4 keys}",
    "{... 4 keys}",
    "{... 4 keys}",
    "{... 4 keys}",
    "{... 4 keys}",
    "... 7 more items"
   ]
  },
  "... 32 more items"
 ]
}

### data: data/intro.json
{
 "段天德": "南宋武官。受金国赵王完颜洪烈的指示，袭击牛家村郭杨两家，杀害郭靖的父亲郭啸天。最…",
 "沈青刚": "沙通天的徒弟, 黄河四鬼老大,人称'断魂刀'。",
 "丘处机": "道教全真道掌教, 全真七子之一, 是一位豪迈奔放、武艺高强的道士，也是抗金护民的…",
 "简长老": "丐帮四大长老之一，在丐帮威信很高。",
 "傻姑": "桃花岛嫡传弟子曲灵风的女儿。曲灵风死后，受刺激而神智不清，因此变傻。后被黄药师带…",
 "朮赤": "成吉思汗铁木真长子，蒙古汗国军事将领。出生于战乱年代，母曾为蔑儿乞惕部所掠，后救…",
 "梁子翁": "长白山高手，人称参仙老怪，绝技为辽东野狐拳，为一身法灵动，多为虚招的拳术。",
 "王罕": "蒙古克烈末代首领，因受金国册封为王。",
 "桑昆": "蒙古克烈部末代首领王罕之子，因铁木真认王汗为父，遂与其成为安答。",
 "赤老温": "大漠四杰之一,在成吉思汗被泰亦赤兀族追击之际掩护其脱险，获得信任。",
 "柯镇恶": "一位侠义英雄，也是一代盲侠，绰号飞天蝙蝠。他是大侠郭靖的师父，位居江南七怪之首，…",
 "铁木真": "大蒙古国可汗，尊号“成吉思汗”。",
 "那樵子": 12,
 "者勒米": 13,
 "彭连虎": "是河北、山西一带的悍匪，手下喽啰甚多，声势浩大，此人见多识广、行事毒辣、杀人如麻…",
 "张阿生": "“江南七怪”之一，是身材粗壮的屠夫，擅使拳法、刀法，并练就“铁布衫”。为救韩小莹…",
 "陈玄风": "江湖人称“铜尸”，是桃花岛主东邪黄药师的6大弟子（曲灵风、梅超风、陆乘风、武眠风…",
 "王重阳": "全真派创派祖师，天下五绝之首的“中神通” ，身材甚高，腰悬长剑，风姿飒爽，英气勃…",
 "柯辟邪": "“江南七怪”之首“飞天蝙蝠”柯镇恶的哥哥，外号“飞天神龙”。早年时期柯辟邪与柯镇…",
 "彭长老": "丐帮净衣帮长老，是一个阴险的叛徒，擅长摄心术。",
 "韩宝驹": "江南七怪之一，外号“马王神”，原是马贩子，身材极其矮胖。他是韩小莹的堂兄。擅使鞭…",
 "谭处端": "全球道教主流——全真道北七真之一。在全真七子与黄药师的对决中不幸丧生。",
 "陆乘风": "东邪黄药师的徒弟，排行第四，上有师兄曲灵风、陈玄风，师姐梅超风，下有师弟武眠风、…",
 "哲别": "蒙古帝国名将。最初臣服泰赤乌部，后投降成吉思汗。哲别骁勇善战，擅长骑射，是郭靖的…",
 "穆念慈": "穆念慈容貌姣好，楚楚可怜，身世不幸，幼年父母死于瘟疫，遇到落难的杨康之父杨铁心而…",
 "韩小莹": "大侠郭靖的师父，江南七怪中的老七，擅长越女剑法，武功在七怪中偏后。为在第一次华山…",
 "裘千仞": "湘西大帮「铁掌帮」的帮主，在江湖上名声显赫，",
 "侯通海": "外号三头蛟，完颜洪烈手下五大高手（欧阳克、彭连虎、沙通天、灵智上人、梁子翁）之一…",
 "李萍": "郭啸天之妻，主角郭靖之母，是个农家女子，身子壮健。因完颜洪烈爱上了郭啸天的结拜兄…",
 "鲁有脚": "原丐帮四大长老之一，属污衣派，后继黄蓉出任丐帮帮主，曾协助郭靖夫妇镇守襄阳、在郭…",
 "包惜弱": "杨铁心的妻子、杨康的母亲，容貌秀丽，性情温婉，因为貌美而被金国六太子完颜洪烈设计…",
 "冯默风": "黄药师弟子之一，是黄药师六大弟子里年龄最小、资质最好的。因师兄师姐私奔并盗走师傅…",
 "一灯大师": "“南帝”，以大理段氏“一阳指”自成一派，武学修为登峰造极。昔年王重阳为防自己死后…",
 "焦木": "身穿黄麻僧衣，手里拿着一段木柴，是临安法华寺主持。焦木和尚在身受重伤之时使足全身…",
 "忽都虎": 34,
 "扎木合": "蒙古札达兰部首领, 是铁木真的结义兄弟，最后战败铁木真而自杀。",
 "程瑶迦": "程家的大小姐，拜全真七子中的清净散人孙不二为师。却被欧阳克所擒，丐帮众人相救不下…",
 "周伯通": "王重阳的师弟，全真七子的师叔。他天性纯真，爱作弄别人，故有“老顽童”之称。他不拘…",
 "枯木": "段天德的伯父，陆冠英的师父，焦木和尚的师兄，他以前本是个军官，出家后法名枯木，段…",
 "灵智上人": "灵智外号五指秘刀，身披大红袈裟，头戴一顶金光灿然的尖顶僧帽，身材魁梧之极。曾在金…",
 "...": "180 more keys"
}

### data: data/event_and_character.json
{
 "chapter": [
  {
   "chap_name": "第一回 风雪惊变",
   "event": [
    "{... 2 keys}",
    "{... 2 keys}",
    "{... 2 keys}"
   ]
  },
  {
   "chap_name": "第二回 江南七怪",
   "event": [
    "{... 2 keys}",
    "{... 2 keys}",
    "{... 2 keys}"
   ]
  },
  {
   "chap_name": "第三回 黄沙莽莽",
   "event": [
    "{... 2 keys}",
    "{... 2 keys}",
    "{... 2 keys}",
    "{... 2 keys}",
    "{... 2 keys}",
    "{... 2 keys}"
   ]
  },
  {
   "chap_name": "第四回 黑风双煞",
   "event": [
    "{... 2 keys}",
    "{... 2 keys}",
    "{... 2 keys}"
   ]
  },
  {
   "chap_name": "第五回 弯弓射雕",
   "event": [
    "{... 2 keys}",
    "{... 2 keys}",
    "{... 2 keys}",
    "{... 2 keys}"
   ]
  },
  {
   "chap_name": "第六回 崖顶疑阵",
   "event": [
    "{... 2 keys}",
    "{... 2 keys}",
    "{... 2 keys}",
    "{... 2 keys}",
    "{... 2 keys}",
    "{... 2 keys}",
    "{... 2 keys}",
    "{... 2 keys}"
   ]
  },
  {
   "chap_name": "第七回 比武招亲",
   "event": [
    "{... 2 keys}",
    "{... 2 keys}",
    "{... 2 keys}"
   ]
  },
  {
   "chap_name": "第八回 各显神通",
   "event": [
    "{... 2 keys}",
    "{... 2 keys}",
    "{... 2 keys}"
   ]
  },
  "... 32 more items"
 ]
}

### data: data/char_from.json
{
 "张十五": "宋朝平民",
 "杨铁心": "宋朝平民",
 "郭啸天": "宋朝平民",
 "曲灵风": "桃花岛",
 "完颜洪烈": "金国",
 "丘处机": "全真教",
 "包惜弱": "宋朝平民",
 "李萍": "宋朝平民",
 "段天德": "宋朝官员",
 "盖运聪": "宋朝官员",
 "姜文通": "宋朝官员",
 "朱聪": "江南七怪",
 "焦木": "宋朝武林（其他门派）",
 "枯木": "宋朝武林（其他门派）",
 "柯镇恶": "江南七怪",
 "韩宝驹": "江南七怪",
 "南希仁": "江南七怪",
 "张阿生": "江南七怪",
 "全金发": "江南七怪",
 "韩小莹": "江南七怪",
 "郭靖": "宋朝武林（其他门派）",
 "哲别": "蒙古",
 "朮赤": "蒙古",
 "铁木真": "蒙古",
 "木华黎": "蒙古",
 "忽必来": "蒙古",
 "窝阔台": "蒙古",
 "者勒米": "蒙古",
 "忽都虎": "蒙古",
 "泰亦赤兀部": "蒙古",
 "博尔朮": "蒙古",
 "拖雷": "蒙古",
 "完颜洪熙": "金国",
 "王罕": "蒙古",
 "札木合": "蒙古",
 "博尔忽": "蒙古",
 "赤老温": "蒙古",
 "桑昆": "蒙古",
 "陈玄风": "桃花岛",
 "梅超风": "桃花岛",
 "...": "49 more keys"
}